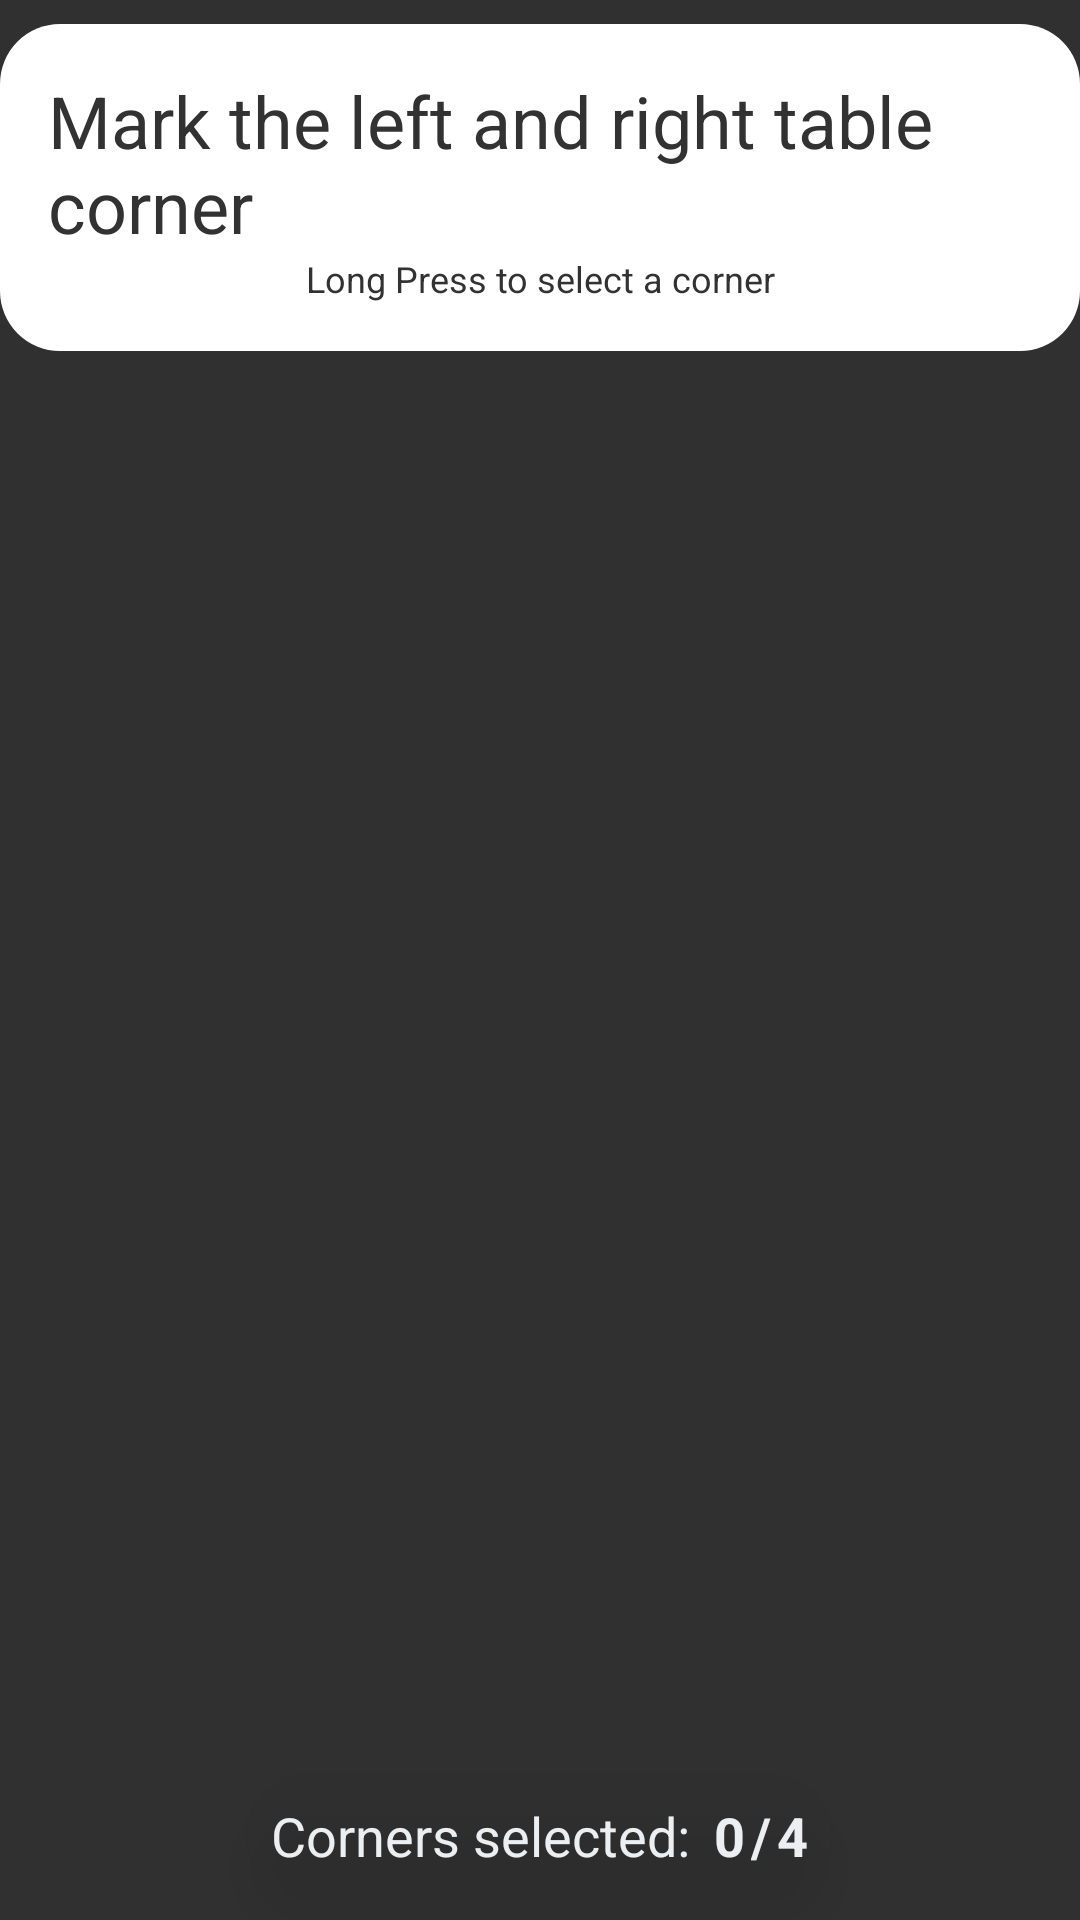

Here is an Android app screen rendered from its layout file. Give the layout XML and the strings, colors and styles it references.
<!-- AndroidManifest.xml: application theme Main -->
<!-- res/layout/fragment_init_selecting_corners.xml -->
<?xml version="1.0" encoding="utf-8"?>
<RelativeLayout
    xmlns:android="http://schemas.android.com/apk/res/android"
    android:id="@+id/init_selecting_corners_layout"
    android:layout_width="match_parent"
    android:layout_height="match_parent">

    <include layout="@layout/corner_selection_views" />
    <Button
        android:id="@+id/init_startGameBtn"
        android:layout_width="wrap_content"
        android:layout_height="wrap_content"
        android:background="@drawable/radius_background"
        android:padding="20dp"
        android:paddingStart="32dp"
        android:paddingEnd="32dp"
        android:elevation="8dp"
        android:text="@string/initStartGameButtonLabel"
        android:textColor="@android:color/secondary_text_light"
        android:textSize="30sp"
        android:layout_centerHorizontal="true"
        android:layout_centerVertical="true"
        android:visibility="gone"/>
    <GridLayout
        android:id="@+id/init_description"
        android:layout_width="wrap_content"
        android:layout_height="wrap_content"
        android:layout_marginTop="8dp"
        android:background="@drawable/radius_background"
        android:padding="16dp"
        android:layout_alignParentTop="true"
        android:layout_centerHorizontal="true"
        android:columnCount="1"
        android:rowCount="2">

        <TextView
            android:id="@+id/init_txtMarkTableLabel"
            android:layout_width="wrap_content"
            android:layout_height="wrap_content"
            android:text="@string/initMarkTableLabel"
            android:textColor="@android:color/secondary_text_light"
            android:textSize="24sp"/>

        <TextView
            android:id="@+id/init_txtMarkTableLabelExplanation"
            android:layout_width="match_parent"
            android:layout_height="wrap_content"
            android:text="@string/initMarkTableLabelExplanation"
            android:textAlignment="center"
            android:textColor="@android:color/secondary_text_light"
            android:textSize="12sp" />
    </GridLayout>
</RelativeLayout>
<!-- res/layout/corner_selection_views.xml (included above) -->
<?xml version="1.0" encoding="utf-8"?>
<RelativeLayout xmlns:android="http://schemas.android.com/apk/res/android"
    android:layout_width="match_parent"
    android:layout_height="match_parent">

    <RelativeLayout
        android:layout_width="wrap_content"
        android:layout_height="wrap_content"
        android:layout_marginBottom="8dp"
        android:padding="8dp"
        android:layout_centerHorizontal="true"
        android:layout_alignParentBottom="true"
        android:background="@drawable/radius_background_transparent"
        android:elevation="8dp">

        <TextView
            android:id="@+id/init_cornersSelectedLabel"
            android:layout_width="wrap_content"
            android:layout_height="wrap_content"
            android:textSize="18sp"
            android:text="@string/initCornersSelectedLabel"
            android:textColor="@color/primary_light"
            android:layout_alignParentStart="true"/>

        <TextView
            android:id="@+id/init_cornersSelectedTxt"
            android:layout_width="wrap_content"
            android:layout_height="wrap_content"
            android:textSize="18sp"
            android:layout_marginStart="8dp"
            android:text="0"
            android:textColor="@color/primary_light"
            android:textStyle="bold"
            android:layout_toEndOf="@id/init_cornersSelectedLabel" />

        <TextView
            android:id="@+id/init_cornersSelectedDivider"
            android:layout_width="wrap_content"
            android:layout_height="wrap_content"
            android:textSize="18sp"
            android:layout_marginStart="2dp"
            android:text="/"
            android:textColor="@color/primary_light"
            android:textStyle="bold"
            android:layout_toEndOf="@id/init_cornersSelectedTxt" />

        <TextView
            android:id="@+id/init_cornersSelectedMaxTxt"
            android:layout_width="wrap_content"
            android:layout_height="wrap_content"
            android:layout_marginStart="2dp"
            android:textSize="18sp"
            android:text="4"
            android:textColor="@color/primary_light"
            android:textStyle="bold"
            android:layout_toEndOf="@id/init_cornersSelectedDivider" />

    </RelativeLayout>

</RelativeLayout>
<!-- resources referenced by this layout -->
<resources>
  <color name="primary_light">#ebeff2</color>
  <!-- drawable radius_background (drawable) -->
  <?xml version="1.0" encoding="utf-8"?>
  <shape xmlns:android="http://schemas.android.com/apk/res/android" android:shape="rectangle" >
      <corners
          android:radius="20dp"
          />
      <solid
          android:color="#FFFFFF"
          />
      <padding
          android:left="0dp"
          android:top="0dp"
          android:right="0dp"
          android:bottom="0dp"
          />
  </shape>
  <!-- drawable radius_background_transparent (drawable) -->
  <?xml version="1.0" encoding="utf-8"?>
  <shape xmlns:android="http://schemas.android.com/apk/res/android" android:shape="rectangle" >
      <corners
          android:radius="20dp"
          />
      <solid
          android:color="#50303030"
          />
      <padding
          android:left="0dp"
          android:top="0dp"
          android:right="0dp"
          android:bottom="0dp"
          />
  </shape>
  <string name="initCornersSelectedLabel">Corners selected: </string>
  <string name="initMarkTableLabel">Mark the left and right table corner</string>
  <string name="initMarkTableLabelExplanation">Long Press to select a corner</string>
  <string name="initStartGameButtonLabel">Start Game</string>
  <style name="Main" parent="@android:style/Theme.Material.NoActionBar.Fullscreen">
          <item name="android:colorAccent">@color/player_left_background</item>
      </style>
  <color name="player_left_background">#3772FF</color>
</resources>
